Photos from the image-classification dataset "images" in the GitHub repository JunmyeongPark/yolo26_kant. Its 5 classes are: knob, sign green, sign off, sign red, sign yellow.

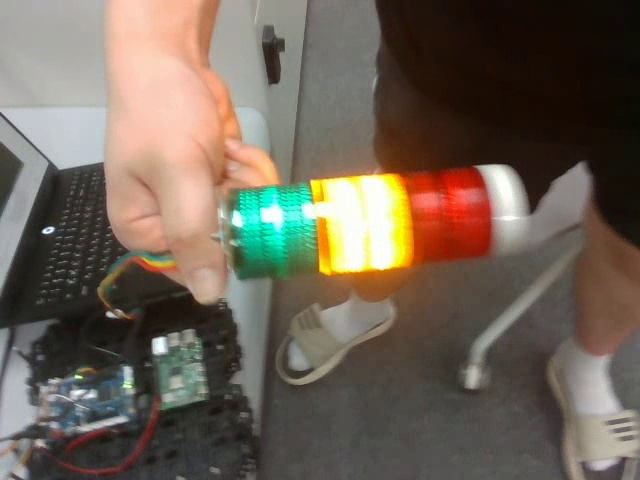
Label: sign yellow

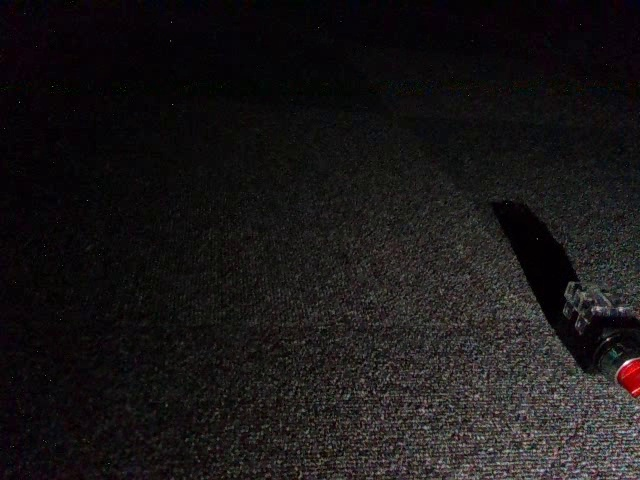
Label: knob

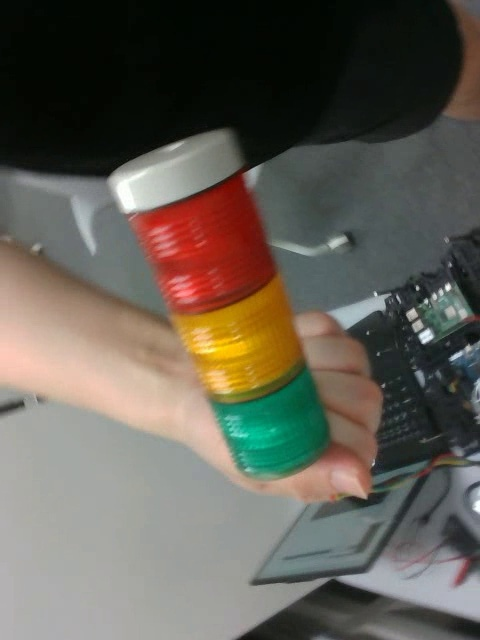
Label: sign off

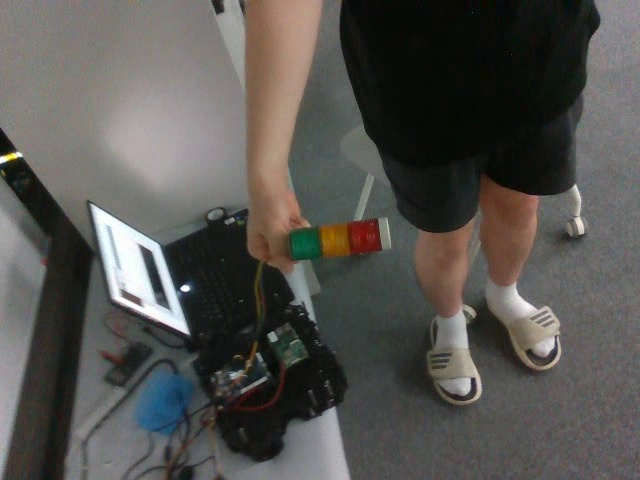
Label: sign off

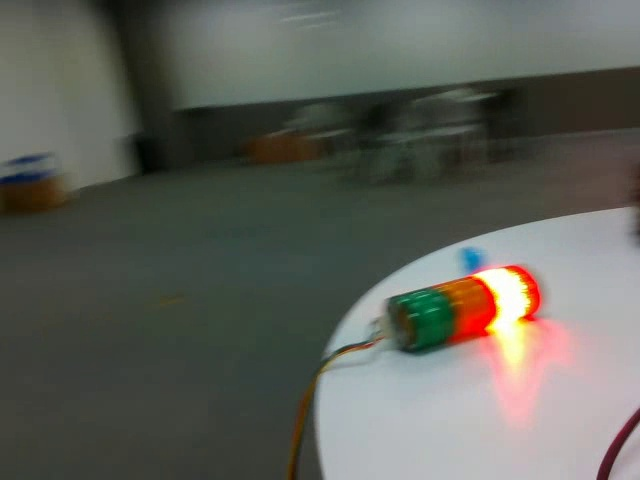
Label: sign red

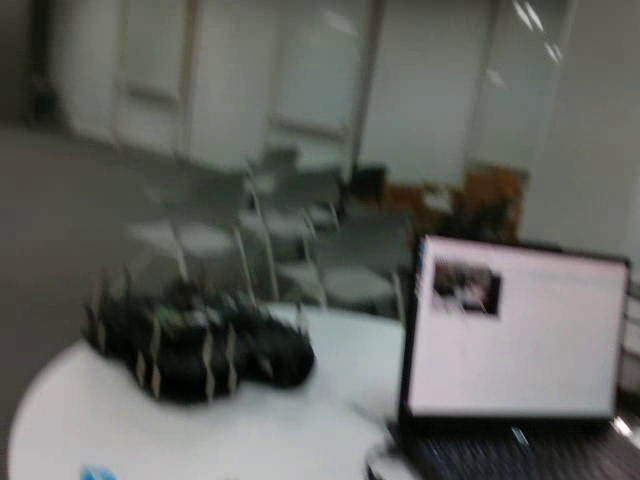
Label: sign green
